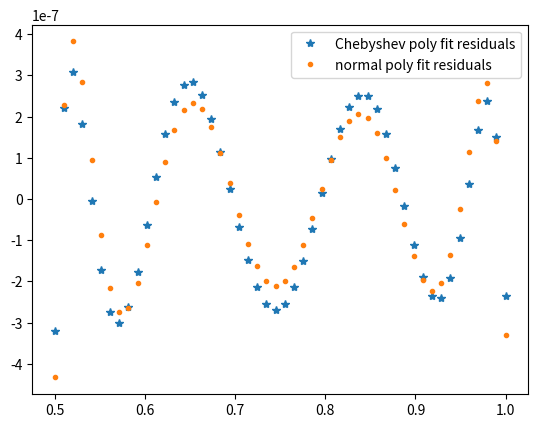

Recreate this plot in Python.
# -*- coding: utf-8 -*-
"""
Created on Wed Oct  2 16:33:38 2019

[redacted]
"""

import numpy as np 
import matplotlib.pyplot as plt  


"""
normally I would comment more within functions but since none of the code  in-class or in the tutorals is 
properly commented it seems like I have already done more than I need to so I'll leave like this  
"""



"""
finds Chebyshev polynomial of with intail order "order". fit parameters for a function "func" number of 
function evaluation points is set by n_points, range of the function over which 
you want to fit is set by a "scale" array with the 0th element being the lower bound 
and the 1st element being the upper bound (by default this is set to [-1,1] ). 
Accuracy of the fit is set by the "acc" parameter coefficient less than this cut off will be truncated 
minimizing the order of the fitting polynial within the allowed accuracy cut off.

returns the Chebyshev polynomial coefficient of the least squares fit. 
Note: if scale is set to values other than the default the x values will need to be rescaled properly (as is done with functions below)
also returns the scale array if returnscale is set to True.

"""
def chebModeler(func,order,n_points,scale=[-1,1],acc = 1E-6,returnscale = False):
    A,x  = genChebMatrix(n_points, order)
    if (scale!=[-1,1]):
        x_scaled = scaler(x,scale) 
    else: 
        x_scaled = x
    d = func(x_scaled)
    U,S,Vt = np.linalg.svd(A, full_matrices=False)
    V = np.transpose(Vt)
    m = V@np.diag(np.reciprocal(S))@np.transpose(U)@d
    m = m[ (np.abs(m) >= acc)]
    if returnscale == True:
        return m,scale
    return m
 
    


"""
returns point(s) from fit coeffients m (from chebModler function)
for point(s) given by xn 
fit range given by "scale" array
"""    
def getChebPoint(xn,m,scale=[-1,1]):    
    yn = genChebMatrix_givePoints(descaler(xn,scale),len(m)-1)@m
    return yn


"""
takes x values from the standard chebshev range (i.e [-1,1]) and rescales to desires range
given by "scale" array 
"""
def scaler(x,scale):
    a = scale[0]
    b = scale[1]
    x_scaled=((b-a)/2)*x + (a+b)/2
    return x_scaled

"""
takes x values in "scale" range and rescales to the schebshev range
"""
def descaler(x,scale):
    a = scale[0]
    b = scale[1]
    x_descaled = 2/(b-a)*x -(a+b)/(b-a) 
    return x_descaled

"""
Generates an n by m matrix of Chebyshev polynomals evaluated at values between -1 and 1
M_ij = T_j(x_i)

where T_j is the jth order chebyshev polynomial 
and x_i's are equally spaced values between -1 and 1 

number of rows= number of x_i points polynomials are evaluated at = "n_points"
number of columns = highest order of polymials equaluated = "order"
"""
def genChebMatrix(n_points, order):
    mtrx = np.zeros([n_points, order+1])
    x_points = np.linspace(-1,1,n_points)
    mtrx[:,0] = 1
    if order==0:
        return mtrx,x_points
    mtrx[:,1] = x_points
    for n in range(1,order):
        mtrx[:,n+1] = 2*x_points*mtrx[:,n]-mtrx[ :,n-1]
    return mtrx,x_points



"""similar to genChebMatrix() but x_i values are set with the sx array"""
def genChebMatrix_givePoints(xs, order):
    if (type(xs)==float) or (type(xs)==int):
        mtrx = np.zeros([1, order+1])
    else:
        mtrx = np.zeros([len(xs), order+1])
    mtrx[:,0] = 1
    if order==0:
        return mtrx,xs
    mtrx[:,1] = xs
    for n in range(1,order):
        mtrx[:,n+1] = 2*xs*mtrx[:,n]-mtrx[ :,n-1]
    return mtrx


"""
With fit coeffients m (from chebModler function) 
returns xs: "n_point" # of points within the fitting range "scale" 
and ys: the corsponding points from the fit
"""
def chebModlePoints(m,n_points,scale):
    cheb_polyarray,xs = genChebMatrix(n_points, len(m)-1)
    ys = cheb_polyarray@m
    xs = scaler(xs,scale)
    return xs,ys



"""calculates root mean squared of elements in an array"""
def rms(y):
    vrms = np.sqrt(np.mean(y**2))
    return vrms



#Question 1
n_funcEval = 50
order = 20
scale = [0.5,1]
n_plotPoints = 50
xn = 0.7



#calculates the best fit parameters as Question 1 asks
m = chebModeler(np.log2,order,n_funcEval,scale)

#checks that fit point and true vale are close
yn = getChebPoint(xn,m,scale)
print('at x={} cheb fit gives {} and true value is {}'.format(xn,yn,np.log2(xn)))

#xs is the same points used to generate the fit, ys are the points from best fit
xs,ys= chebModlePoints(m,n_plotPoints,scale)


#calculates residuals of the chebyshev fit
eys_cheb = np.log2(xs)-ys
#finds largest deviation from the true value
emax_cheb = np.max(np.abs(eys_cheb))

#does normal polynomial fit
x_points = np.linspace(scale[0],scale[1],n_funcEval)
coefs = np.polyfit(x_points,np.log2(x_points),len(m)-1)
p = np.poly1d(coefs)

#calculates residuals and max error
eys_poly = np.log2(xs)-p(xs)
emax_poly = np.max(np.abs(eys_poly))

#plots resuduals
plt.plot(x_points,eys_cheb,'*',label = 'Chebyshev poly fit residuals')
plt.plot(x_points,eys_poly,'.',label = 'normal poly fit residuals')
plt.legend()


print('chebyshev max error = {} \normal polynomial max error = {}'.format(emax_cheb,emax_poly))
print('Chebyshev has lower max error')
print('chebyshev rms error = {} \normal polynomial rms error = {}'.format(rms(eys_cheb),rms(eys_poly)))
print('but normal poly has lower rms error')

"""
models log base 2 of a value or array of value "x" fits  can set number of function values to fit with with N-funcEval 
by defualt it is set to 55.
and yes I know I spelled model 
"""
def log2model_fullRange(x,n_funcEval=55):
    mantis,expo = np.frexp(x)
    scale = [np.min(mantis),np.max(mantis)]
    m = chebModeler(np.log2,18,n_funcEval,scale)
    A = genChebMatrix_givePoints(descaler(mantis,scale),len(m)-1)
    y = A@m + expo 
    return y


"""this plots fits vs true value but you dont really see much difference so its better to look at residuals"""
#plt.plot(xs,ys,label = 'my model')
#plt.plot(xs,np.log2(xs),label = 'true values')
#plt.plot(xs ,p(xs),label = 'normal poly fit')
#plt.legend()


"""
this shows off how to use the log2modle_fullRange() function I want just the residuals plot to pop up so im going to 
comment out the ploting part but feel free to test uncomment to test it out. 
also I ploted the error
"""
#x = np.linspace(1,100,200)
#y = log2model_fullRange(x,20)
#plt.plot(x,y)
#plt.plot(x,(np.log2(x)-y))
